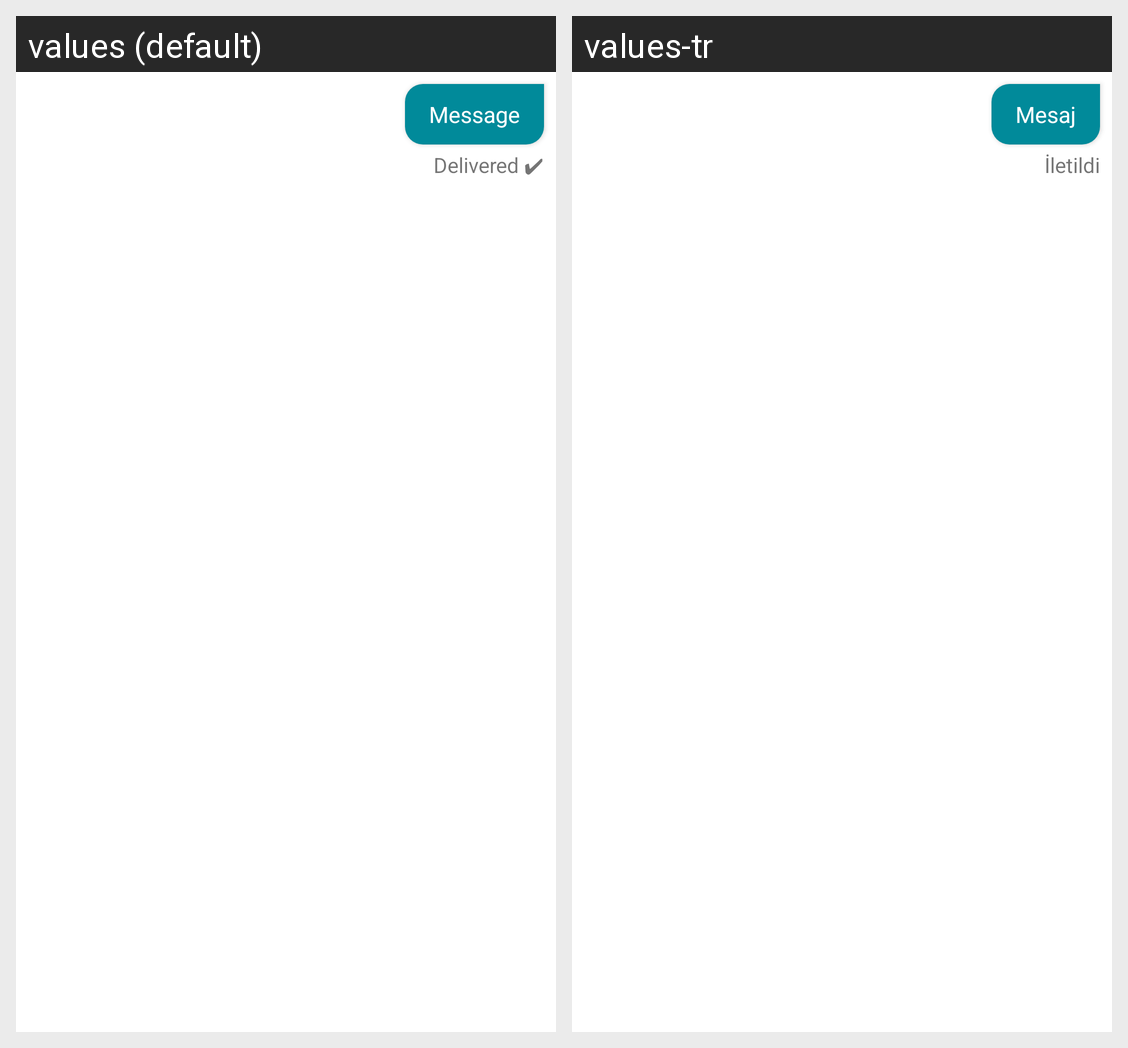

For this localized Android screen grid, give each drawn string resource with its value in every locale shown.
Android screen res/layout/message_text_right.xml rendered under 2 locales, left to right: values (default), values-tr. Device: Nexus 5 (rendered at 1080×1920; each locale shown at half size, 540×960, under a caption strip naming it); theme AppTheme.
Strings drawn on this screen, with the default value and each locale's value (text and hints the layout hard-codes, and strings that could not be matched under every locale, appear in the picture but are not listed):

message
  values: Message
  values-tr: Mesaj

delivered
  values: Delivered ✔
  values-tr: İletildi
